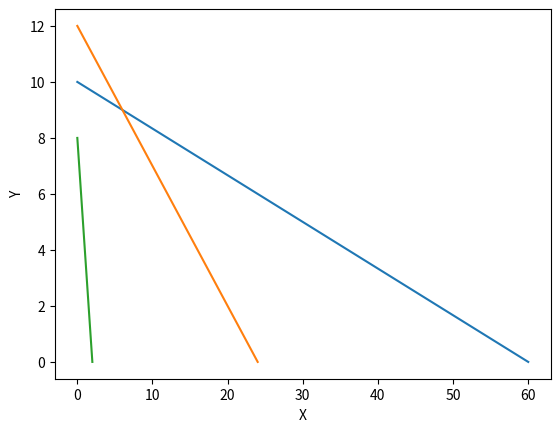

Python code for this plot:
import matplotlib.pyplot as plt

class Model:
    def __init__(self, data, income_w1, income_w2):
        self.data = data
        self.resources_w1 = data[0]
        self.resources_w2 = data[1]
        self.data = data
        self.income_w1 = income_w1
        self.income_w2 = income_w2
        print(f"Model initialized with data: {self.resources_w1, self.resources_w2}, "
              f"income_w1: {income_w1}, income_w2: {income_w2}")

    def solve(self):
        #TODO: change everything below
        # 1. restriction: k1 <= 60
        r1 = 60.0
        values_r1 = [
            [0, r1 / self.data[0][0]],
            [r1 / self.data[1][0], 0]
        ]
        # 2. restriciotn: k2 <= 24
        r2 = 24.0
        values_r2 = [
            [0, r2 / self.data[0][1]],
            [r2 / self.data[1][1], 0]
        ]
        # 3. restriction: k3 >= 8
        r3 = 8.0
        values_r3 = [
            [0, r3 / self.data[0][2]],
            [r3 / self.data[1][2], 0]
        ]
        plotable_data = [
            [values_r1, 'lt'],
            [values_r2, 'lt'],
            [values_r3, 'gt']
        ]
        self.test_plot(plotable_data)
        return None
    
    def test_plot(self, data):
        print(data)
        # ymax = 0
        for line in data:
            x = line[0][0]
            y = line[0][1]
            # ymax = ymax if ymax > max(y) else max(y)
            plt.plot(x, y)
            # TODO
            # plt.fill_between(x, y, ymax, alpha=0.5)
        plt.xlabel('X')
        plt.ylabel('Y')
        plt.show()

if __name__ == '__main__':
    data = [[1.0, 1.0, 4.0], [6.0, 2.0, 1.0]]
    income_w1 = 20.0
    income_w2 = 10.0
    model = Model(data=data, income_w1=income_w1, income_w2=income_w2)
    model.solve()